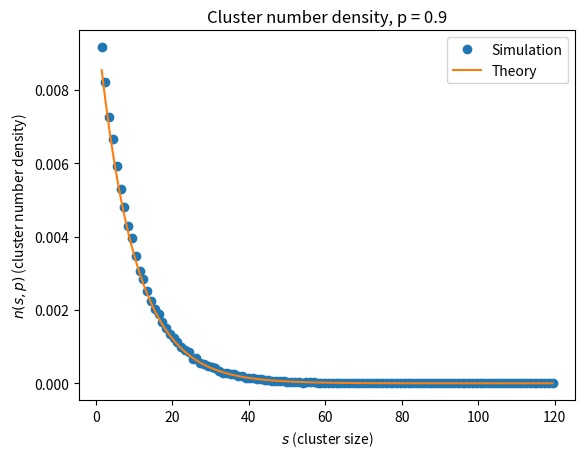
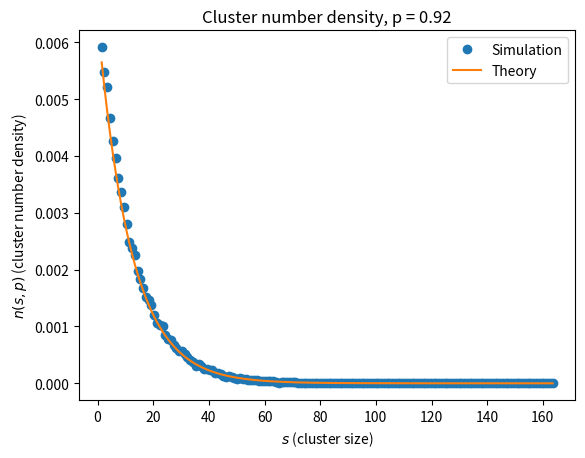
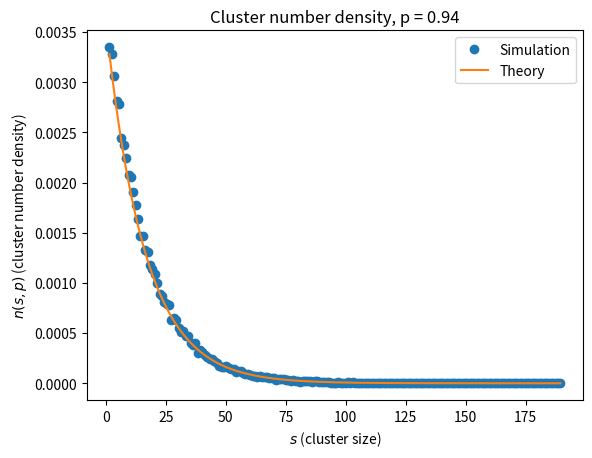
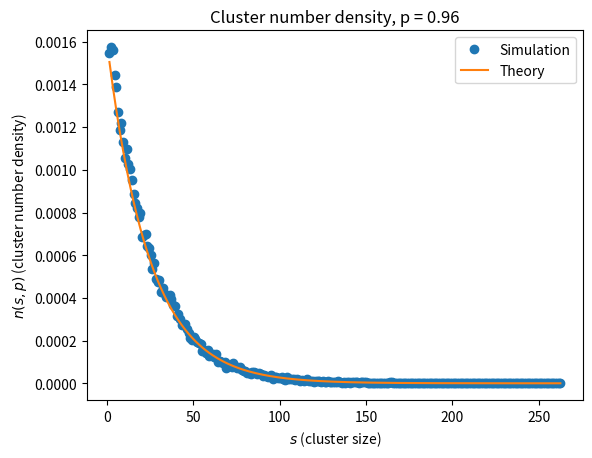
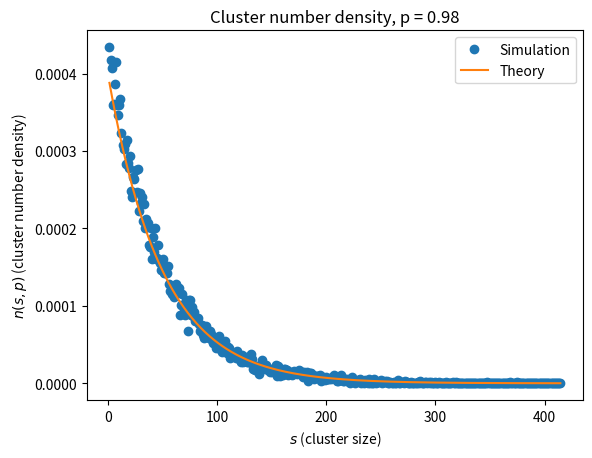
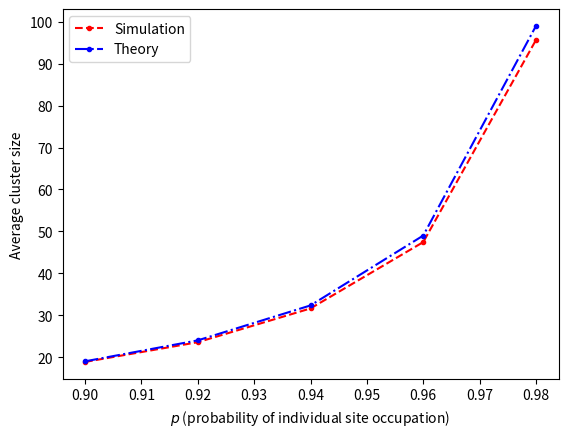
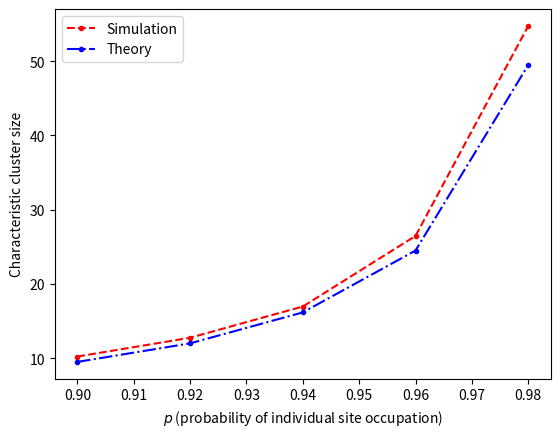

These charts were generated, in order, by the following Python code:
import numpy as np
import matplotlib.pyplot as plt
from scipy import ndimage #measurements deprecated, updated version to use ndimage instead


nsamp = 1000 #set number of simulations
L = 1000 #set number of sites per simulation

#CHANGE ME:
ps = [0.90, 0.92, 0.94, 0.96, 0.98] #set individual site occupancy probabilities to investigate

#initialise arrays to store results
avSizeSims = []
avSizeTheorys = []
charSizeSims = []
charSizeTheorys = []

for p in ps: #repeat the investigation for all the different p values we want to try

    #Cluster number density (for each p):

    #This section is taken from pages 25-26 of the book (with a few updates)
    allarea = np.array([]) #initialise array to store sizes of clusters

    for i in range(nsamp): #repeat for nsamp different simulations
        z = np.random.rand(L) #create array z of L random numbers 0-1
        m = z<p #create array m of whether each site is occupied (a site is occupied if z < p at that position)
        lw, num = ndimage.label(m) #num gives us the number of clusters identified
        labelList = np.arange(1, num + 1) 
        area = ndimage.sum(m, lw, labelList) #area gives us the size of each cluster in this simulation
        allarea = np.append(allarea,area) #append the areas in 'area' to 'allarea', so 'allarea' will contain the sizes of all clusters

    #At this point, we have run nsamp different simulations giving us the main output of allarea
    #allarea contains the size of all different clusters accross all the different simulations

    #this section uses a histogram to divide up the area sizes into bins, so we can plot the density against the interval midpoint
    n,sbins = np.histogram(allarea,bins=int(max(allarea)))
    s = 0.5*(sbins[1:]+sbins[:-1])
    nsp = n/(L*nsamp)

    #this section determines the theoretical cluster number density for each bin based on a typical cluster size
    sxi = -1.0/np.log(p)
    nsptheory = (1-p)**2*np.exp(-s/sxi)

    #Plot of the cluster number density (simulated and theoretical) at each cluster size interval
    plt.figure()
    plt.plot(s, nsp, 'o', label='Simulation')
    plt.plot(s, nsptheory, '-', label='Theory')
    plt.xlabel('$s$ (cluster size)')
    plt.ylabel('$n(s,p)$ (cluster number density)')
    plt.title(f'Cluster number density, p = {p}')
    plt.legend()
    plt.savefig(f'CND_p={p}.eps', format='eps')
    plt.show(block=True)

    #Set up for results output
    print("")
    print(f"p = {p}:")
    print("")


    #Average cluster size (for each p):

    #Calculate results
    avSizeSim = np.sum(allarea**2)/np.sum(allarea)
    avSizeTheory = (1+p)/(1-p)

    #display results
    print(f"Average cluster size (simulated) = {avSizeSim}")
    print(f"Average cluster size (theoretical) = {avSizeTheory}")
    print("")

    #save results for later
    avSizeSims.append(avSizeSim)
    avSizeTheorys.append(avSizeTheory)


    #Characteristic cluster size (for each p):

    #calculate results
    lognsp = np.log(nsp[nsp > 0]) #log non-zero cnds
    gradient, intercept = np.polyfit(s[nsp > 0], lognsp, 1) #fit straight line
    charSizeSim = -1/gradient #the characteristic cluster size is -1 over the gradient we found
    charSizeTheory = sxi #we already found the theoretical ccs earlier as sxi

    #display results
    print(f"Characteristic cluster size (simulated) = {charSizeSim}")
    print(f"Characteristic cluster size (theoretical) = {charSizeTheory}")
    print("")

    #save results for later
    charSizeSims.append(charSizeSim)
    charSizeTheorys.append(charSizeTheory)

    
#Scaling exponents (done only once using all ps results combined):

#Convert to numpy arrays for safety
avSizeSims = np.array(avSizeSims)
avSizeTheorys = np.array(avSizeTheorys)
charSizeSims = np.array(charSizeSims)
charSizeTheorys = np.array(charSizeTheorys)
psArray = np.array(ps)

#set deltaP
deltaP = 1-psArray

#Find sigma exponents (using characteristic cluster size)
charGradientSim, charInterceptSim = np.polyfit(np.log(deltaP), np.log(charSizeSims), 1)
sigmaSim = -1/charGradientSim
charGradientTheory, charInterceptTheory = np.polyfit(np.log(deltaP), np.log(charSizeTheorys), 1)
sigmaTheory = -1/charGradientTheory

#Find gamma exponents (using average cluster size)
avGradientSim, avInterceptSim = np.polyfit(np.log(deltaP), np.log(avSizeSims), 1)
gammaSim = -avGradientSim
avGradientTheory, avInterceptTheory = np.polyfit(np.log(deltaP), np.log(avSizeTheorys), 1)
gammaTheory = -avGradientTheory

#Display results
print("")
print("Scaling exponents:")
print(f"Sigma (simulated) = {sigmaSim}")
print(f"Sigma (theoretical) = {sigmaTheory}")
print(f"Gamma (simulated) = {gammaSim}")
print(f"Gamma (theoretical) = {gammaTheory}")


#Plot average cluster size results:
plt.figure()
plt.plot(ps, avSizeSims, 'r.--', label='Simulation')
plt.plot(ps, avSizeTheorys, 'b.-.', label='Theory')
plt.xlabel('$p$ (probability of individual site occupation)')
plt.ylabel('Average cluster size')
plt.legend()
plt.savefig(f'AverageClusterSize.eps', format='eps')
plt.show(block=True)

#Plot characteristic cluster size results:
plt.figure()
plt.plot(ps, charSizeSims, 'r.--', label='Simulation')
plt.plot(ps, charSizeTheorys, 'b.-.', label='Theory')
plt.xlabel('$p$ (probability of individual site occupation)')
plt.ylabel('Characteristic cluster size')
plt.legend()
plt.savefig(f'CharClusterSize.eps', format='eps')
plt.show(block=True)



#VARIABLES:

#nsamp: number of simulations
#L: number of sites in the simulation (length of the lattice)
#p: probability of a site being occupied

#allarea: array containing the sizes of every cluster found (across all simulations)
#z: array of L random numbers, used to compare to p to decide which sites are occupied
#m: array of booleans of whether or not each site is occupied
#lw: array that assigns a label to each site, giving the same to connected occupied sites, essentially identifying clusters
#num: number of clusters identified in current simulation
#labelList: contains labels of all occupied clusters
#area: array containing size of each cluster in current simulation

#n: array containing the number of clusters of each interval of cluster size across all simulations
#sbins: array containing interval boundaries used to determine n
#s: array containing the midpoints of each interval, used for plotting
#nsp: simulated cluster number density
#sxi: the typical theoretical size of clusters in the current setup
#nsptheory: the theoretical cluster number density

#avSizeSim: the simulated average cluster size
#avSizeTheory: the theoretical average cluster size
#avSizeSims: array of the simulated average cluster sizes (for all ps)
#avSizeTheorys: array of the theoretical average cluster sizes (for all ps)

#lognsp: logs of all the non-zero cnds
#intercept, gradient: constants of the best fit straight line of the lognsps

#charSizeSim: the simulated characteristic cluster size
#charSizeTheory: the theoretical characteristic cluster size
#charSizeSims: array of the simulated characteristic cluster sizes (for all ps)
#charSizeTheorys: array of the theoretical characteristic cluster sizes (for all ps)
